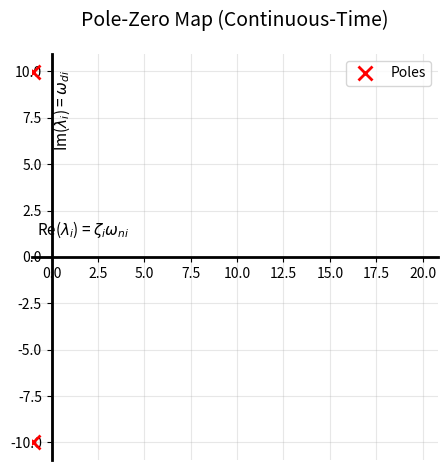
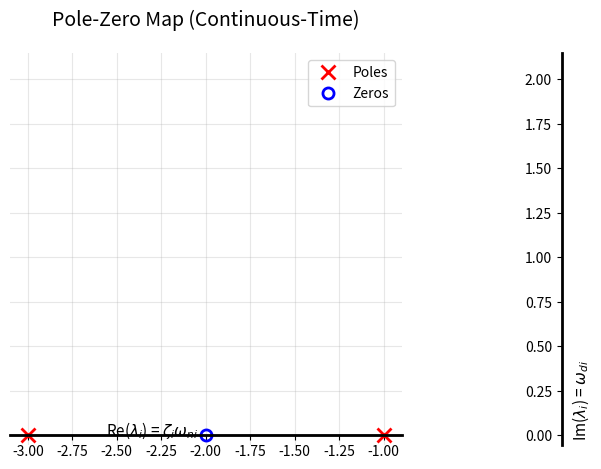
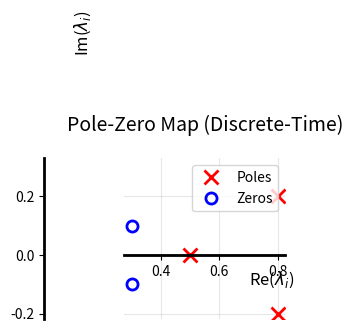
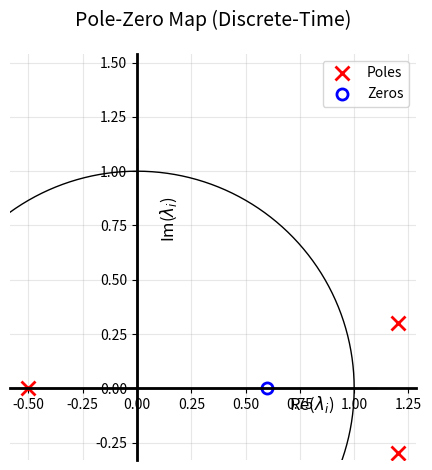
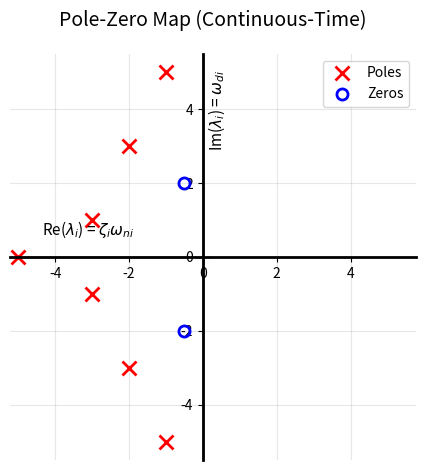

These figures' Python source, in order:
import numpy as np
import matplotlib.pyplot as plt

def pz_plot(p, z, figno=1, dt=None):
    """
    Plot the poles and zeros of a MIMO system in the Laplace or Z domain.
    
    Parameters:
        p     : array of poles (complex numbers)
        z     : array of zeros (complex numbers)
        figno : figure number for plotting (default: 1)
        dt    : sample time (if provided, plots discrete-time poles/zeros
                with respect to unit circle; default: None for continuous-time)
    
    For continuous-time systems (dt=None):
        - Plots in s-plane (Laplace domain)
        - Stable poles are in left half-plane (Re < 0)
    
    For discrete-time systems (dt provided):
        - Plots in z-plane
        - Stable poles are inside unit circle (|z| < 1)
        - Shows unit circle boundary
    
[redacted]
    """
    
    p = np.asarray(p).flatten()
    z = np.asarray(z).flatten()
    
    ff = 1.20
    
    if dt is not None:
        # Discrete-time: plot with unit circle
        ax = [-1.1, 1.1, -1.1, 1.1]
    else:
        # Continuous-time: auto-scale based on pole/zero locations
        all_vals = np.concatenate([p, z]) if z.size > 0 else p
        
        if all_vals.size > 0:
            xr = (np.max(np.real(all_vals)) - np.min(np.real(all_vals))) / 2
            yr = (np.max(np.imag(all_vals)) - np.min(np.imag(all_vals))) / 2
            xa = (np.max(np.real(all_vals)) + np.min(np.real(all_vals))) / 2
            ya = (np.max(np.imag(all_vals)) + np.min(np.imag(all_vals))) / 2
            
            ax = [xa - ff*xr, max(xa + ff*xr, 0.1*xr), 
                  ya - ff*yr, ya + ff*yr]
        else:
            ax = [-1, 1, -1, 1]
    
    # Create figure
    plt.figure(figno)
    plt.clf()
    
    # Plot poles (red x) and zeros (blue o)
    if p.size > 0:
        plt.plot(np.real(p), np.imag(p), 'xr', markersize=10, 
                markeredgewidth=2, label='Poles')
    if z.size > 0:
        plt.plot(np.real(z), np.imag(z), 'ob', markersize=8, 
                markerfacecolor='none', markeredgewidth=2, label='Zeros')
    
    # Set axis limits and make square
    plt.axis(ax)
    plt.axis('square')
    
    # Draw axes through origin
    plt.plot([ax[0], ax[1]], [0, 0], '-k', linewidth=1)
    plt.plot([0, 0], [ax[2], ax[3]], '-k', linewidth=1)
    
    # Draw unit circle for discrete-time
    if dt is not None:
        theta = np.linspace(0, 2*np.pi, 361)
        plt.plot(np.cos(theta), np.sin(theta), '-k', linewidth=1)
    
    # Formatting
    ax_obj = plt.gca()
    ax_obj.spines['left'].set_position('zero')
    ax_obj.spines['bottom'].set_position('zero')
    ax_obj.spines['right'].set_color('none')
    ax_obj.spines['top'].set_color('none')
    ax_obj.spines['left'].set_linewidth(2)
    ax_obj.spines['bottom'].set_linewidth(2)
    
    # Labels
    if dt is not None:
        plt.text(0.7, -0.1, r'Re($\lambda_i$)', fontsize=12)
        plt.text(0.1, 0.7, r'Im($\lambda_i$)', fontsize=12, rotation=90)
        plt.title('Pole-Zero Map (Discrete-Time)', fontsize=14, pad=20)
    else:
        plt.text(0.8*ax[0], 0.1*ax[3], r'Re($\lambda_i$) = $\zeta_i \omega_{ni}$', fontsize=11)
        plt.text(0.5*ax[1], 0.5*ax[3], r'Im($\lambda_i$) = $\omega_{di}$', 
                fontsize=11, rotation=90)
        plt.title('Pole-Zero Map (Continuous-Time)', fontsize=14, pad=20)
    
    if p.size > 0 or z.size > 0:
        plt.legend(loc='upper right')
    
    plt.grid(True, alpha=0.3)
    plt.tight_layout()


# --------------------------------------------------------------------------
# [redacted]

# Example usage and test
if __name__ == "__main__":
    print("Testing pz_plot: Pole-Zero Plotting\n")
    print("="*60)
    
    # Example 1: Continuous-time system
    print("\nExample 1: Continuous-time system (damped oscillator)")
    print("-"*60)
    
    # Second-order system: (s^2 + 2*zeta*wn*s + wn^2)
    # Poles: s = -zeta*wn ± j*wn*sqrt(1-zeta^2)
    wn = 10    # natural frequency
    zeta = 0.1 # damping ratio
    
    wd = wn * np.sqrt(1 - zeta**2)  # damped frequency
    p_cont = np.array([-zeta*wn + 1j*wd, -zeta*wn - 1j*wd])
    z_cont = np.array([])  # no zeros
    
    print(f"Natural frequency: {wn} rad/s")
    print(f"Damping ratio: {zeta}")
    print(f"Poles: {p_cont}\n")
    
    pz_plot(p_cont, z_cont, figno=1)
    
    # Example 2: Continuous-time with zeros
    print("\n" + "="*60)
    print("\nExample 2: Continuous-time with zeros")
    print("-"*60)
    
    # Transfer function: (s+2) / ((s+1)(s+3))
    p_cont2 = np.array([-1, -3])
    z_cont2 = np.array([-2])
    
    print(f"Poles: {p_cont2}")
    print(f"Zeros: {z_cont2}\n")
    
    pz_plot(p_cont2, z_cont2, figno=2)
    
    # Example 3: Discrete-time system
    print("\n" + "="*60)
    print("\nExample 3: Discrete-time system")
    print("-"*60)
    
    # Discrete poles inside unit circle (stable)
    dt = 0.1
    p_disc = np.array([0.8 + 0.2j, 0.8 - 0.2j, 0.5])
    z_disc = np.array([0.3 + 0.1j, 0.3 - 0.1j])
    
    print(f"Sample time: {dt} s")
    print(f"Poles: {p_disc}")
    print(f"Pole magnitudes: {np.abs(p_disc)}")
    print(f"Zeros: {z_disc}\n")
    
    if np.all(np.abs(p_disc) < 1):
        print("✓ System is stable (all poles inside unit circle)")
    else:
        print("✗ System is unstable (poles outside unit circle)")
    
    pz_plot(p_disc, z_disc, figno=3, dt=dt)
    
    # Example 4: Unstable discrete-time system
    print("\n" + "="*60)
    print("\nExample 4: Unstable discrete-time system")
    print("-"*60)
    
    p_unstable = np.array([1.2 + 0.3j, 1.2 - 0.3j, -0.5])
    z_unstable = np.array([0.6])
    
    print(f"Poles: {p_unstable}")
    print(f"Pole magnitudes: {np.abs(p_unstable)}")
    
    if np.all(np.abs(p_unstable) < 1):
        print("✓ System is stable")
    else:
        print("✗ System is unstable (poles outside unit circle)")
    
    pz_plot(p_unstable, z_unstable, figno=4, dt=0.1)
    
    # Example 5: High-order system
    print("\n" + "="*60)
    print("\nExample 5: High-order continuous-time system")
    print("-"*60)
    
    # Multiple complex conjugate pole pairs
    p_high = np.array([
        -1 + 5j, -1 - 5j,
        -2 + 3j, -2 - 3j,
        -3 + 1j, -3 - 1j,
        -5
    ])
    z_high = np.array([-0.5 + 2j, -0.5 - 2j])
    
    print(f"Number of poles: {len(p_high)}")
    print(f"Number of zeros: {len(z_high)}")
    
    pz_plot(p_high, z_high, figno=5)
    
    plt.show()
    
    print("\n" + "="*60)
    print("\nAll pole-zero plots generated successfully!")
    print("Close the plot windows to continue...")
    print("="*60)
